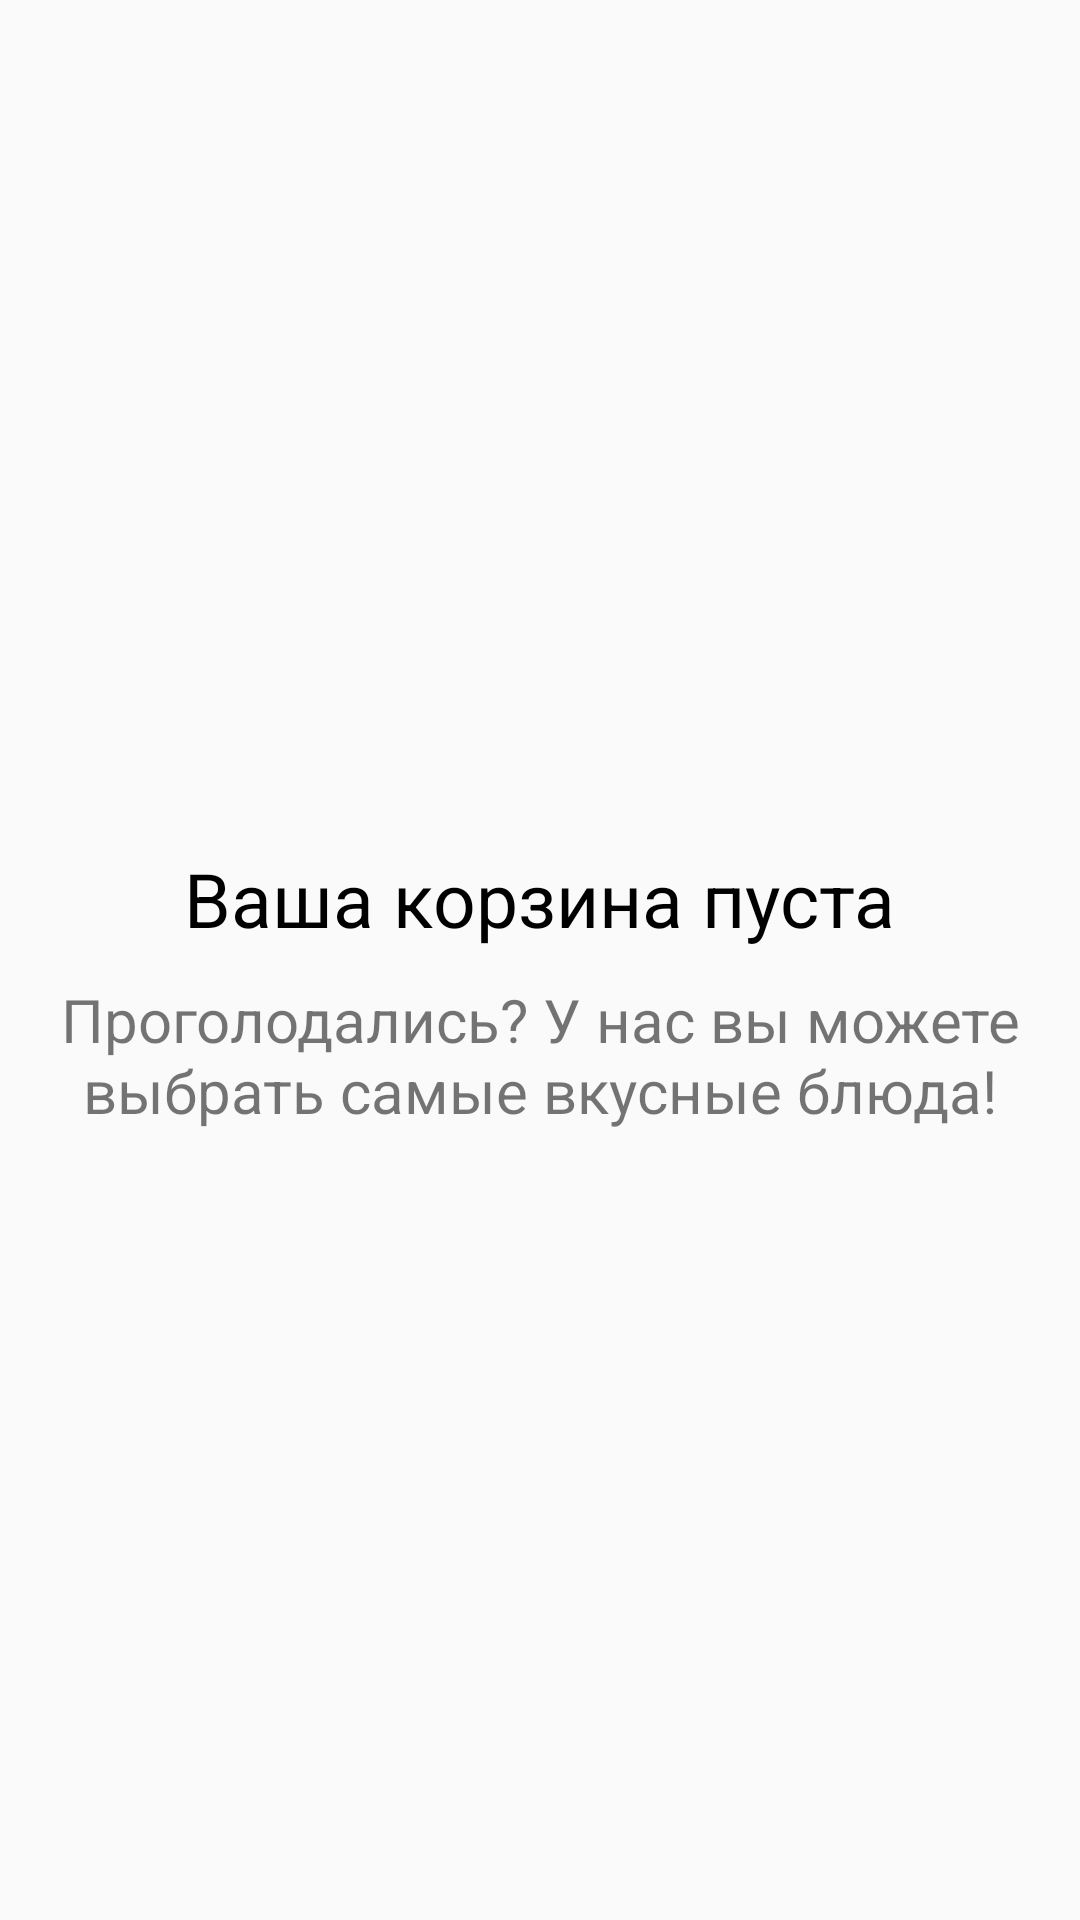

Here is an Android app screen rendered from its layout file. Give the layout XML and the strings, colors and styles it references.
<!-- AndroidManifest.xml: application theme AppTheme -->
<!-- res/layout/activity_empty_basket.xml -->
<?xml version="1.0" encoding="utf-8"?>
<RelativeLayout xmlns:android="http://schemas.android.com/apk/res/android"
    android:layout_width="match_parent" android:layout_height="match_parent">

    <LinearLayout
        android:layout_width="wrap_content"
        android:layout_height="wrap_content"
        android:orientation="vertical"
        android:layout_centerInParent="true">


        <ImageView
            android:layout_width="wrap_content"
            android:layout_height="wrap_content"
            android:id="@+id/imageViewEmptyBasket"
            android:src="@drawable/empty_basket"
            android:layout_gravity="center_horizontal" />

        <TextView
            android:layout_width="wrap_content"
            android:layout_height="wrap_content"
            android:text="@string/basket_empty"
            android:textSize="25sp"
            android:textColor="@color/colorBlack"
            android:layout_marginTop="20dp"
            android:layout_gravity="center_horizontal" />

        <TextView
            android:layout_width="wrap_content"
            android:layout_height="wrap_content"
            android:text="@string/marketing_hint"
            android:layout_marginTop="10dp"
            android:textSize="20sp"
            android:layout_gravity="center_horizontal"
            android:gravity="center_vertical|center_horizontal" />

    </LinearLayout>
</RelativeLayout>
<!-- resources referenced by this layout -->
<resources>
  <color name="colorBlack">#000000</color>
  <string name="basket_empty">Ваша корзина пуста</string>
  <string name="marketing_hint">Проголодались? У нас вы можете выбрать самые вкусные блюда!</string>
  <style name="AppTheme" parent="Theme.AppCompat.Light.DarkActionBar">
          
          <item name="colorPrimary">@color/colorPrimary</item>
          <item name="colorPrimaryDark">@color/colorPrimaryDark</item>
          <item name="colorAccent">@color/colorAccent</item>
      </style>
  <color name="colorPrimary">#3F51B5</color>
  <color name="colorPrimaryDark">#303F9F</color>
  <color name="colorAccent">#FF4081</color>
</resources>
